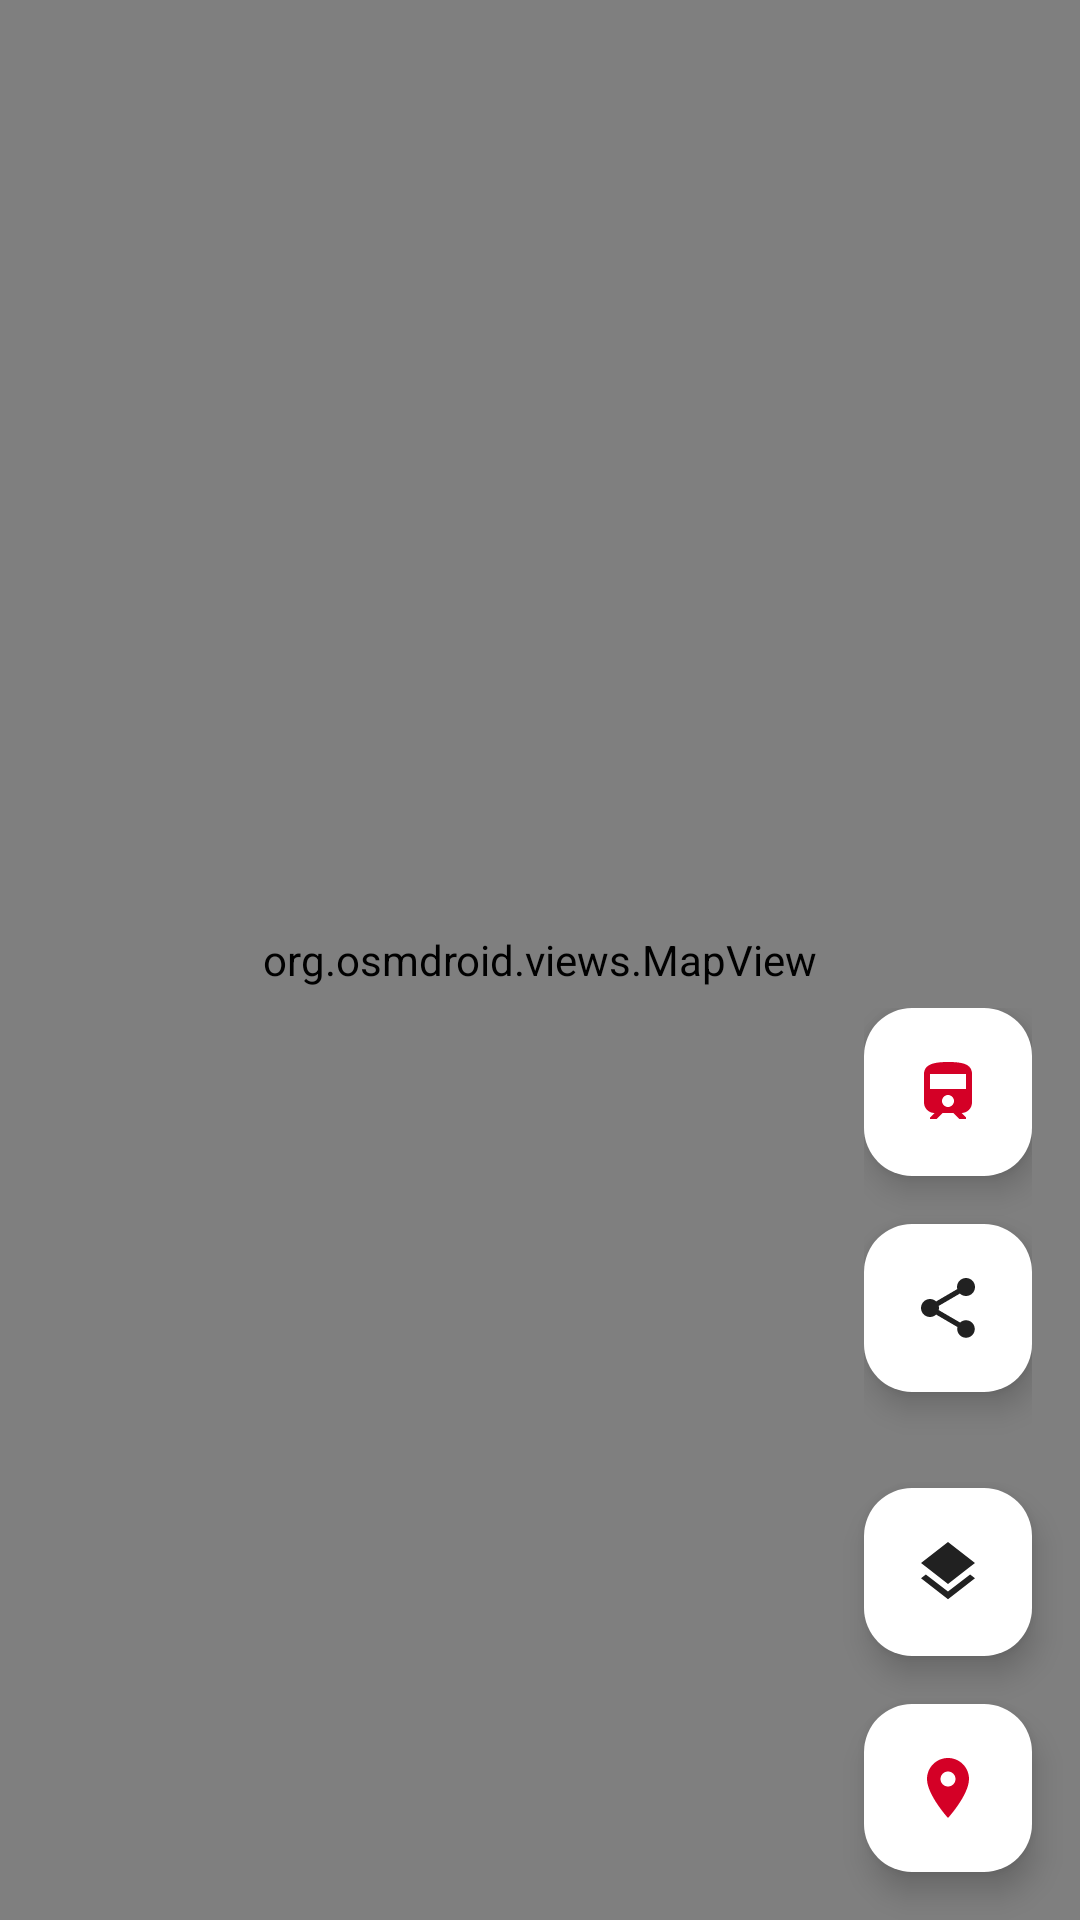

Layout XML and referenced resources for this Android screen:
<!-- AndroidManifest.xml: application theme Theme.INASAFE -->
<!-- res/layout/activity_map.xml -->
<?xml version="1.0" encoding="utf-8"?>
<RelativeLayout xmlns:android="http://schemas.android.com/apk/res/android"
    xmlns:app="http://schemas.android.com/apk/res-auto"
    xmlns:tools="http://schemas.android.com/tools"
    android:layout_width="match_parent"
    android:layout_height="match_parent"
    tools:context=".MapActivity">

    <org.osmdroid.views.MapView
        android:id="@+id/map"
        android:layout_width="match_parent"
        android:layout_height="match_parent" />

    <LinearLayout
        android:layout_width="wrap_content"
        android:layout_height="wrap_content"
        android:layout_alignParentEnd="true"
        android:layout_above="@+id/btnFilters"
        android:layout_marginEnd="16dp"
        android:layout_marginBottom="16dp"
        android:orientation="vertical"
        android:gravity="center_horizontal">

        <com.google.android.material.floatingactionbutton.FloatingActionButton
            android:id="@+id/btnMetroStatus"
            android:layout_width="wrap_content"
            android:layout_height="wrap_content"
            android:layout_marginBottom="16dp"
            android:src="@drawable/ic_subway"
            app:backgroundTint="@color/white"
            app:tint="@color/ina_red"
            android:contentDescription="Estado del Metro" />

        <com.google.android.material.floatingactionbutton.FloatingActionButton
            android:id="@+id/btnShareLocation"
            android:layout_width="wrap_content"
            android:layout_height="wrap_content"
            android:layout_marginBottom="16dp"
            android:src="@drawable/ic_share"
            app:backgroundTint="@color/white"
            app:tint="@color/text_primary"
            android:contentDescription="Compartir Ubicación" />

    </LinearLayout>

    <com.google.android.material.floatingactionbutton.FloatingActionButton
        android:id="@+id/btnFilters"
        android:layout_width="wrap_content"
        android:layout_height="wrap_content"
        android:layout_alignParentEnd="true"
        android:layout_above="@+id/btnCenterMap"
        android:layout_marginEnd="16dp"
        android:layout_marginBottom="16dp"
        android:src="@drawable/ic_layers"
        app:backgroundTint="@color/white"
        app:tint="@color/text_primary"
        android:contentDescription="Filtros" />

    <com.google.android.material.floatingactionbutton.FloatingActionButton
        android:id="@+id/btnCenterMap"
        android:layout_width="wrap_content"
        android:layout_height="wrap_content"
        android:layout_alignParentEnd="true"
        android:layout_alignParentBottom="true"
        android:layout_marginEnd="16dp"
        android:layout_marginBottom="16dp"
        android:src="@drawable/ic_pin"
        app:backgroundTint="@color/white"
        app:tint="@color/ina_red"
        android:contentDescription="Centrar mapa" />

    
    <androidx.cardview.widget.CardView
        android:id="@+id/infoCard"
        android:layout_width="match_parent"
        android:layout_height="wrap_content"
        android:layout_alignParentBottom="true"
        android:layout_margin="16dp"
        app:cardCornerRadius="16dp"
        app:cardElevation="8dp"
        android:visibility="gone">

        <RelativeLayout
            android:layout_width="match_parent"
            android:layout_height="wrap_content"
            android:padding="16dp">

            <ImageView
                android:id="@+id/btnCloseInfo"
                android:layout_width="24dp"
                android:layout_height="24dp"
                android:src="@drawable/ic_star_border" 
                android:layout_alignParentEnd="true"
                android:layout_alignParentTop="true"
                app:tint="@color/text_secondary"
                android:contentDescription="Cerrar"/>

            <LinearLayout
                android:layout_width="match_parent"
                android:layout_height="wrap_content"
                android:layout_toStartOf="@id/btnCloseInfo"
                android:orientation="vertical">

                <TextView
                    android:id="@+id/tvInfoTitle"
                    android:layout_width="wrap_content"
                    android:layout_height="wrap_content"
                    android:text="Título"
                    android:textColor="@color/text_primary"
                    android:textSize="18sp"
                    android:textStyle="bold"
                    android:layout_marginBottom="4dp"/>

                <TextView
                    android:id="@+id/tvInfoDesc"
                    android:layout_width="wrap_content"
                    android:layout_height="wrap_content"
                    android:text="Descripción..."
                    android:textColor="@color/text_secondary"
                    android:textSize="14sp"
                    android:layout_marginBottom="12dp"/>
                    
                
                <Button
                    android:id="@+id/btnNavigate"
                    android:layout_width="wrap_content"
                    android:layout_height="wrap_content"
                    android:minHeight="48dp"
                    android:text="CÓMO LLEGAR"
                    android:textSize="14sp"
                    android:textStyle="bold"
                    android:background="@drawable/bg_action_button"
                    android:textColor="@color/white"
                    android:paddingHorizontal="24dp"
                    app:backgroundTint="@null"/>

            </LinearLayout>
                
        </RelativeLayout>

    </androidx.cardview.widget.CardView>

</RelativeLayout>
<!-- resources referenced by this layout -->
<resources>
  <color name="ina_red">#D40026</color>
  <color name="text_primary">#212121</color>
  <color name="text_secondary">#757575</color>
  <color name="white">#FFFFFFFF</color>
  <!-- drawable bg_action_button (drawable) -->
  <?xml version="1.0" encoding="utf-8"?>
  <shape xmlns:android="http://schemas.android.com/apk/res/android">
      <solid android:color="@color/ina_red"/>
      <corners android:radius="24dp"/>
      <padding android:left="20dp" android:right="20dp" android:top="10dp" android:bottom="10dp"/>
  </shape>
  <!-- drawable ic_layers (drawable) -->
  <vector xmlns:android="http://schemas.android.com/apk/res/android"
      android:width="24dp"
      android:height="24dp"
      android:viewportWidth="24"
      android:viewportHeight="24">
      <path
          android:fillColor="#757575"
          android:pathData="M11.99,18.54l-7.37,-5.73L3,14.07l9,7 9,-7 -1.63,-1.27 -7.38,5.74zM12,16l7.36,-5.73L21,9l-9,-7 -9,7 1.63,1.27L12,16z"/>
  </vector>
  <!-- drawable ic_pin (drawable) -->
  <vector xmlns:android="http://schemas.android.com/apk/res/android"
      android:width="24dp"
      android:height="24dp"
      android:viewportWidth="24"
      android:viewportHeight="24">
      <path
          android:fillColor="#E62117"
          android:pathData="M12,2C8.13,2 5,5.13 5,9c0,5.25 7,13 7,13s7,-7.75 7,-13c0,-3.87 -3.13,-7 -7,-7zM12,11.5c-1.38,0 -2.5,-1.12 -2.5,-2.5s1.12,-2.5 2.5,-2.5 2.5,1.12 2.5,2.5 -1.12,2.5 -2.5,2.5z"/>
  </vector>
  <!-- drawable ic_share (drawable) -->
  <vector xmlns:android="http://schemas.android.com/apk/res/android"
      android:width="24dp"
      android:height="24dp"
      android:viewportWidth="24"
      android:viewportHeight="24">
      <path
          android:fillColor="#757575"
          android:pathData="M18,16.08c-0.76,0 -1.44,0.3 -1.96,0.77L8.91,12.7c0.05,-0.23 0.09,-0.46 0.09,-0.7s-0.04,-0.47 -0.09,-0.7l7.05,-4.11c0.54,0.5 1.25,0.81 2.04,0.81 1.66,0 3,-1.34 3,-3s-1.34,-3 -3,-3 -3,1.34 -3,3c0,0.24 0.04,0.47 0.09,0.7L8.04,9.81C7.5,9.31 6.79,9 6,9c-1.66,0 -3,1.34 -3,3s1.34,3 3,3c0.79,0 1.5,-0.31 2.04,-0.81l7.12,4.16c-0.05,0.21 -0.08,0.43 -0.08,0.65 0,1.61 1.31,2.92 2.92,2.92 1.61,0 2.92,-1.31 2.92,-2.92s-1.31,-2.92 -2.92,-2.92z"/>
  </vector>
  <!-- drawable ic_subway (drawable) -->
  <vector xmlns:android="http://schemas.android.com/apk/res/android"
      android:width="24dp"
      android:height="24dp"
      android:viewportWidth="24"
      android:viewportHeight="24">
      <path
          android:fillColor="#E53935"
          android:pathData="M12,2c-4,0 -8,0.5 -8,4v9.5C4,17.43 5.57,19 7.5,19L6,20.5v0.5h2.23l2,-2h3.54l2,2H18v-0.5L16.5,19c1.93,0 3.5,-1.57 3.5,-3.5V6c0,-3.5 -3.58,-4 -8,-4zM12,17c-1.1,0 -2,-0.9 -2,-2s0.9,-2 2,-2 2,0.9 2,2 -0.9,2 -2,2zM18,11H6V6h12v5z"/>
  </vector>
  <style name="Theme.INASAFE" parent="Base.Theme.INASAFE" />
  <style name="Base.Theme.INASAFE" parent="Theme.Material3.DayNight.NoActionBar">
          
          
      </style>
</resources>
